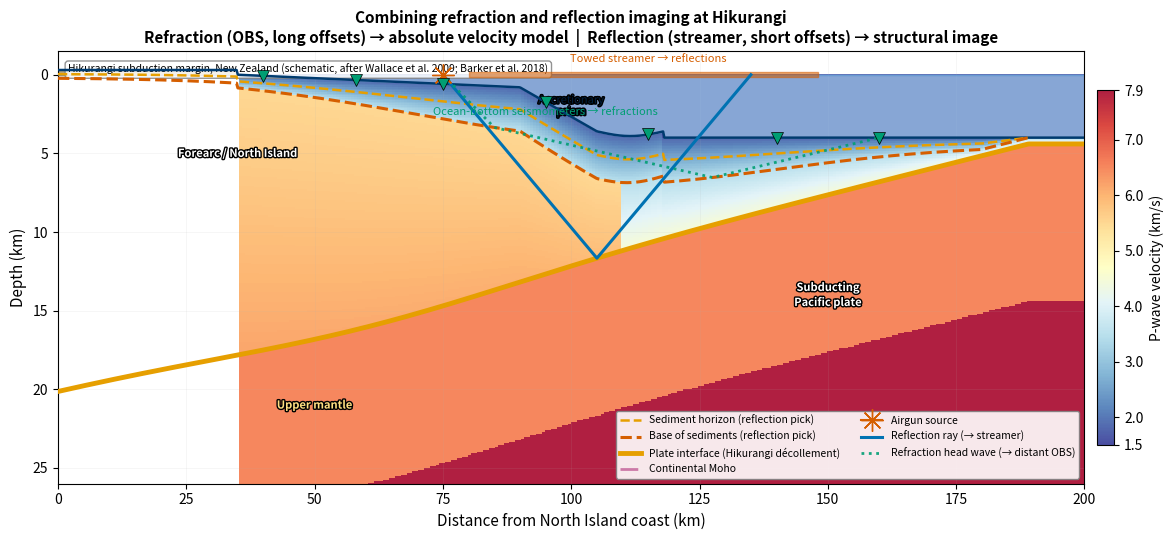

Reproduce this figure in Python. (Note: this script raises an exception after producing the figure.)
"""
Schematic 2-D cross-section of the Hikurangi subduction margin showing
combined refraction (OBS, long offsets → velocity model) and
reflection (streamer, short offsets → structural picks) imaging.

Geometry is schematic, inspired by published cross-sections from the
Hikurangi margin (Wallace et al. 2009 EPSL; Barker et al. 2018 Science;
Henrys et al. 2006 GRL). All numerical values are approximate.
"""

import numpy as np
import matplotlib.pyplot as plt
import matplotlib.patheffects as pe

# Colorblind-safe palette (Wong 2011)
C_BLUE   = "#0072B2"
C_ORANGE = "#E69F00"
C_VERM   = "#D55E00"
C_PINK   = "#CC79A7"
C_GREEN  = "#009E73"

rng = np.random.default_rng(42)

# ---------------------------------------------------------------------------
# Geometry  (x=0: North Island / continent; x=200: open Pacific Ocean)
# ---------------------------------------------------------------------------
XMAX, ZMAX = 200.0, 26.0
x_arr = np.linspace(0, XMAX, 800)

def _sf(x):
    """Seafloor depth (km).  Positive = below sea surface."""
    # Land on left (x<35), gently sloping shelf (35-90), slope+trench (90-120),
    # flat abyssal plain on right (120+).
    shelf   = np.where(x < 35, -0.3,
              np.where(x < 90,  0.8 * (x - 35) / 55,
              np.where(x < 105, 0.8 + 2.8 * (x - 90) / 15,
              np.where(x < 118, 3.6 + 0.3 * np.sin(np.pi * (x - 105) / 13),
                                4.0))))
    return shelf

def _pi(x):
    """Plate interface depth (km) — shallows toward open ocean."""
    # At x=0 (inland North Island): ~20 km; at x=110 (trench): ~3.8 km
    z  = 20.0 - (x / XMAX) * 16.5
    # Gentle listric concavity
    z += 1.0 * np.exp(-((x - 60)**2) / (2 * 30**2))
    return np.clip(z, _sf(x) + 0.4, 25.0)

def _bs(x):
    """Base of sediment / top of basement (km)."""
    thk = 2.5 * np.exp(-((x - 105)**2) / (2 * 35**2)) + 0.5
    return np.minimum(_sf(x) + thk, _pi(x) - 0.4)

def _ms(x):
    """Mid-sediment horizon (km) — representative stratigraphic layer."""
    return 0.5 * (_sf(x) + _bs(x))

def _moho(x):
    """Continental Moho (km)."""
    return 22.0 - 4.0 * np.tanh((x - 80) / 30)

# ---------------------------------------------------------------------------
# Smooth velocity model
# ---------------------------------------------------------------------------
xx = np.linspace(0, XMAX, 350)
zz = np.linspace(0, ZMAX, 250)
XX, ZZ = np.meshgrid(xx, zz)

SF  = _sf(XX);  PI = _pi(XX);  BS = _bs(XX);  MO = _moho(XX)

V = np.full_like(XX, 4.5)  # default

# water
V = np.where(ZZ < SF, 1.5, V)
# sediments
m = (ZZ >= np.maximum(SF, 0)) & (ZZ < BS) & (ZZ < PI)
f = np.clip((ZZ - np.maximum(SF, 0)) / np.maximum(BS - np.maximum(SF, 0), 0.1), 0, 1)
V = np.where(m, 1.8 + 1.7 * f, V)
# accretionary / oceanic basement
m2 = (ZZ >= BS) & (ZZ < PI) & (ZZ >= 0)
V = np.where(m2, 3.5 + 1.0 * np.clip((ZZ - BS) / np.maximum(PI - BS, 0.1), 0, 1), V)
# continental crust
m3 = (ZZ >= np.maximum(SF, 0)) & (ZZ < MO) & (ZZ < PI) & (XX < 110)
V = np.where(m3 & ~m, 5.5 + 1.0 * np.clip((ZZ - BS) / np.maximum(MO - BS, 0.1), 0, 1), V)
# upper mantle
V = np.where((ZZ >= MO) & (XX < 110), 7.8, V)
# slab
V = np.where((ZZ >= PI) & (ZZ < PI + 10), 6.5, V)
# sub-slab mantle
V = np.where(ZZ >= PI + 10, 7.9, V)
# mask land
V = np.where(SF < 0, np.nan, V)

# ---------------------------------------------------------------------------
# Figure
# ---------------------------------------------------------------------------
fig, ax = plt.subplots(figsize=(13, 5.5))

im = ax.pcolormesh(XX, ZZ, V, cmap="RdYlBu_r", vmin=1.5, vmax=7.9,
                   shading="auto", zorder=1, alpha=0.88)
cb = fig.colorbar(im, ax=ax, pad=0.01, shrink=0.82, label="P-wave velocity (km/s)")
cb.set_ticks([1.5, 2, 3, 4, 5, 6, 7, 7.9])

# --- Land fill (grey-brown) ---
sf_a = _sf(x_arr)
ax.fill_between(x_arr, np.minimum(sf_a, 0), 0,
                where=sf_a < 0, color="#B9A47A", alpha=1.0, zorder=2)
ax.fill_between(x_arr, sf_a, 0,
                where=sf_a < 0, color="#B9A47A", alpha=1.0, zorder=2)
# surface above sea level
ax.axhline(0, color="#3A7CC3", lw=1.0, ls="-", zorder=3, alpha=0.5)

# --- Water fill ---
ax.fill_between(x_arr, 0, np.maximum(sf_a, 0),
                where=sf_a > 0, color="#A8D5F2", alpha=0.65, zorder=2)

# --- Seafloor ---
ax.plot(x_arr, sf_a, color="#003B6F", lw=1.8, zorder=5)

# --- Structural picks ---
bs_a  = _bs(x_arr);  ms_a = _ms(x_arr);  pi_a = _pi(x_arr)

# Mid-sediment horizon
ok1 = (ms_a > sf_a) & (ms_a < pi_a) & (ms_a < ZMAX)
ax.plot(x_arr[ok1], ms_a[ok1], color=C_ORANGE, lw=1.8, ls="--", zorder=6,
        label="Sediment horizon (reflection pick)")

# Base of sediments
ok2 = (bs_a > sf_a) & (bs_a < pi_a) & (bs_a < ZMAX)
ax.plot(x_arr[ok2], bs_a[ok2], color=C_VERM, lw=2.2, ls="--", zorder=6,
        label="Base of sediments (reflection pick)")

# Plate interface (the prize)
ok3 = (pi_a > sf_a) & (pi_a < ZMAX)
ax.plot(x_arr[ok3], pi_a[ok3], color=C_ORANGE, lw=3.5, zorder=7,
        label="Plate interface (Hikurangi décollement)")

# Continental Moho
mo_a = _moho(x_arr)
ok4 = (mo_a < pi_a) & (mo_a < ZMAX) & (x_arr < 115)
ax.plot(x_arr[ok4], mo_a[ok4], color=C_PINK, lw=2.0, ls="-.", zorder=6,
        label="Continental Moho")

# ---------------------------------------------------------------------------
# Instruments
# ---------------------------------------------------------------------------
# Airgun (star) at sea surface, x=75
src_x = 75.0
ax.plot(src_x, 0.0, marker=(8, 2, 0), color=C_VERM, ms=16, zorder=10,
        mec=C_VERM, label="Airgun source")

# Towed streamer (x=82 to 140)
sx = np.linspace(80, 148, 200)
ax.fill_between(sx, -0.15, 0.15, color=C_VERM, alpha=0.55, zorder=8)
ax.text(115, -0.8, "Towed streamer → reflections", ha="center", fontsize=8,
        color=C_VERM, style="italic", zorder=11)

# OBS on seafloor
obs_xs = [40, 58, 75, 95, 115, 140, 160]
for ox in obs_xs:
    oz = max(_sf(np.array([ox]))[0], 0)
    ax.plot(ox, oz, "v", color=C_GREEN, ms=9, zorder=10, mec="k", mew=0.5)
ax.text(95, _sf(np.array([95]))[0] + 0.8, "Ocean-bottom seismometers → refractions",
        ha="center", fontsize=8, color=C_GREEN, style="italic", zorder=11)

# ---------------------------------------------------------------------------
# Ray paths
# ---------------------------------------------------------------------------
# Reflection: source → plate interface → streamer
refl_recv = 135.0
refl_midpt = (src_x + refl_recv) / 2       # 105
refl_z = _pi(np.array([refl_midpt]))[0]
ax.plot([src_x, refl_midpt, refl_recv], [0.0, refl_z, 0.0],
        color=C_BLUE, lw=2.2, zorder=9, label="Reflection ray (→ streamer)")

# Refraction: source → head wave along base-of-sed → distant OBS
obs_refr = 160.0
obs_z    = max(_sf(np.array([obs_refr]))[0], 0)
# Rough head-wave geometry: down to crit interface, horizontal, back up
down_x = (src_x + 95) / 2;  up_x = (95 + obs_refr) / 2
dz = _bs(np.array([down_x]))[0];   uz = _bs(np.array([up_x]))[0]
ax.plot([src_x, down_x, up_x, obs_refr],
        [0.0, dz, uz, obs_z],
        color=C_GREEN, lw=2.0, ls=":", zorder=9, alpha=0.9,
        label="Refraction head wave (→ distant OBS)")

# ---------------------------------------------------------------------------
# Region labels
# ---------------------------------------------------------------------------
def ann(x, z, txt, c="white", fs=8, fw="bold", ha="center"):
    ax.text(x, z, txt, ha=ha, va="center", fontsize=fs, color=c,
            fontweight=fw, style="italic",
            path_effects=[pe.withStroke(linewidth=2, foreground="black")])

ann(35, 5.0,  "Forearc / North Island", c="white")
ann(100, 2.0, "Accretionary\nprism", c="#001F3F", fw="normal")
ann(150, 14,  "Subducting\nPacific plate", c="white")
ann(50, 21,   "Upper mantle", c="#FFE082")
ax.text(0.01, 0.97,
        "Hikurangi subduction margin, New Zealand (schematic, after Wallace et al. 2009; Barker et al. 2018)",
        transform=ax.transAxes, ha="left", va="top", fontsize=7.5, style="italic",
        bbox=dict(fc="white", ec="gray", alpha=0.85, boxstyle="round,pad=0.3"))

# ---------------------------------------------------------------------------
# Formatting
# ---------------------------------------------------------------------------
ax.set_ylim(ZMAX, -1.5)
ax.set_xlim(0, XMAX)
ax.set_xlabel("Distance from North Island coast (km)", fontsize=11)
ax.set_ylabel("Depth (km)", fontsize=11)
ax.set_title(
    "Combining refraction and reflection imaging at Hikurangi\n"
    "Refraction (OBS, long offsets) → absolute velocity model  |  "
    "Reflection (streamer, short offsets) → structural image",
    fontsize=11, fontweight="bold")
ax.legend(loc="lower right", fontsize=7.5, ncol=2, framealpha=0.9, edgecolor="gray")
ax.grid(True, alpha=0.15, lw=0.5)

plt.tight_layout()
fig.savefig("assets/figures/fig_hikurangi_motivator.png", dpi=180, bbox_inches="tight")
print("Saved fig_hikurangi_motivator.png")
